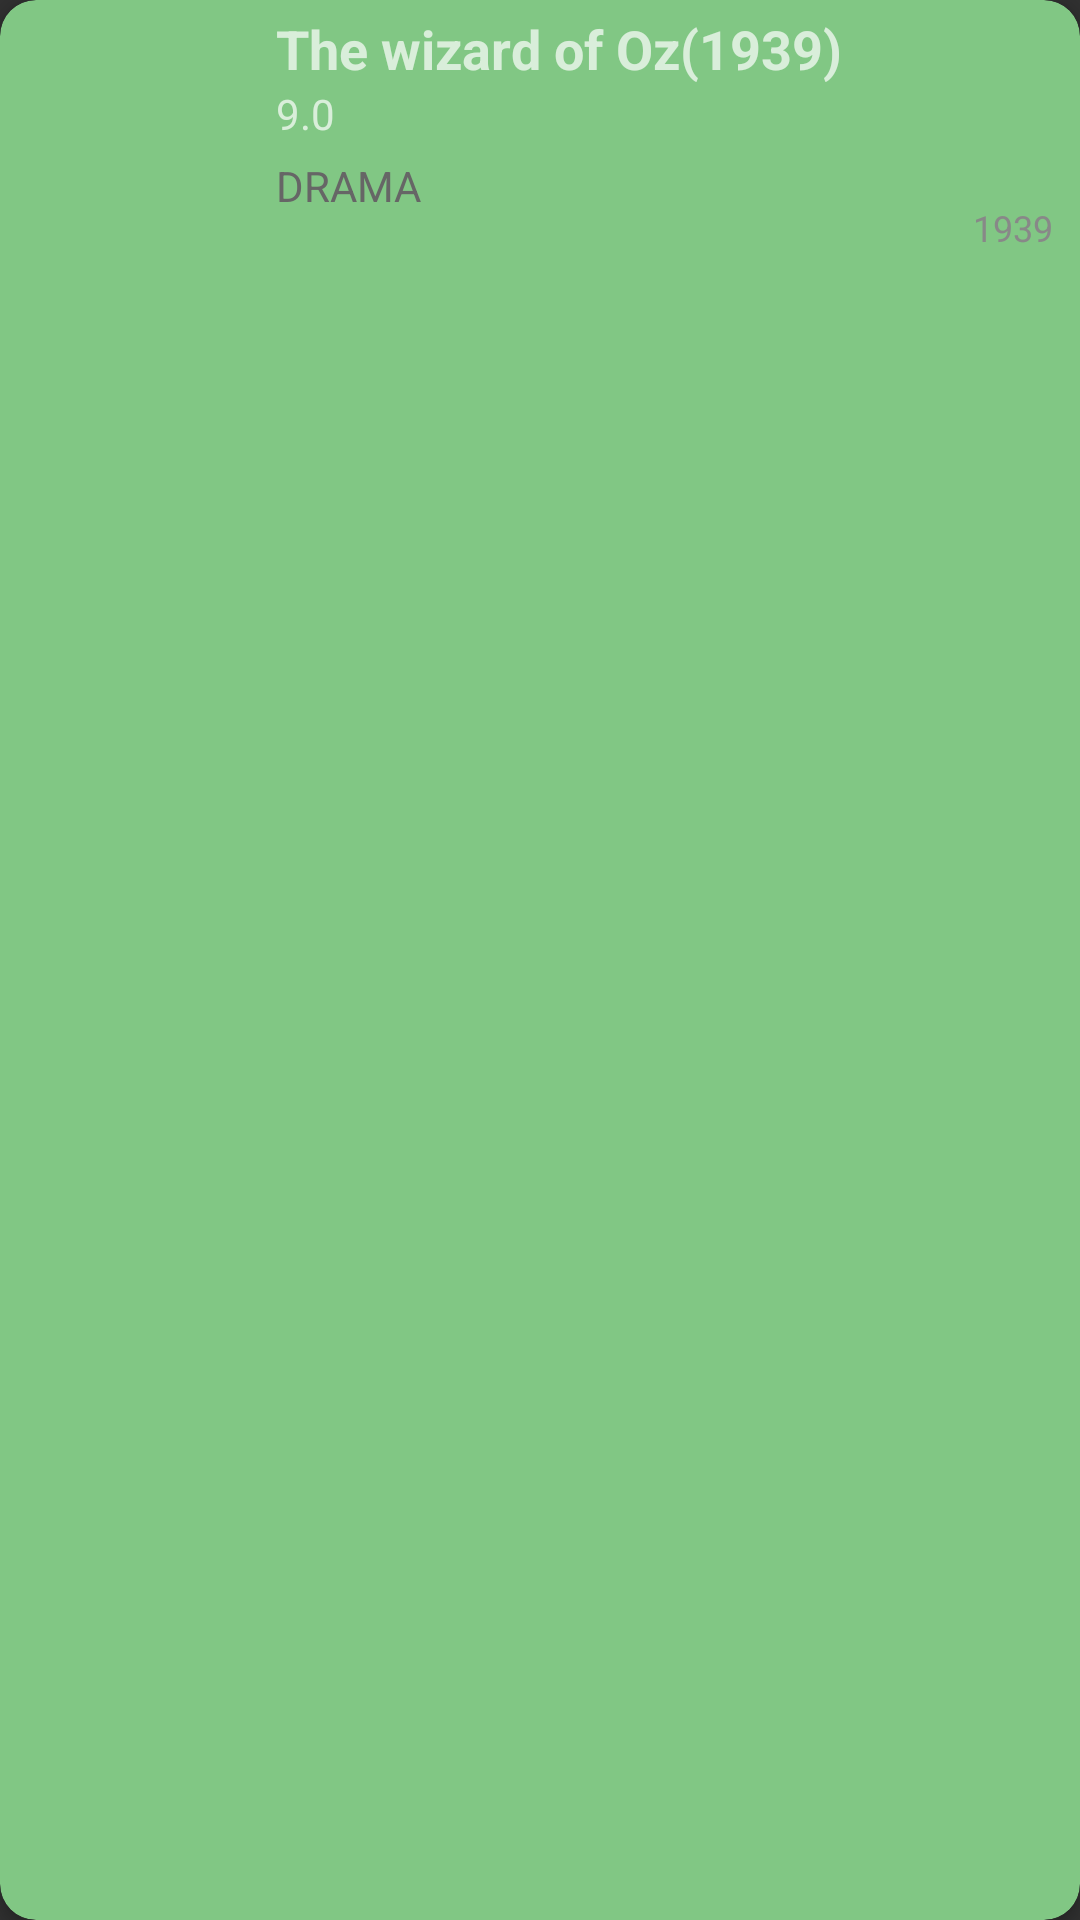

This screen was rendered from an Android layout file. Write that file and the resources it references.
<!-- AndroidManifest.xml: application theme Theme.MyApplication -->
<!-- res/layout/movie_item.xml -->
<?xml version="1.0" encoding="utf-8"?>
<androidx.cardview.widget.CardView
    xmlns:android="http://schemas.android.com/apk/res/android"
    xmlns:app="http://schemas.android.com/apk/res-auto"
    xmlns:tools="http://schemas.android.com/tools"
    android:id="@+id/card_view"
    android:layout_width="match_parent"
    android:layout_height="wrap_content"
    android:layout_margin="5dp"
    app:cardBackgroundColor="#81C784"
    app:cardCornerRadius="12dp"
    app:cardElevation="3dp"
    app:contentPadding="4dp"
    android:foreground="?selectableItemBackground"
    android:clickable="true">

    <RelativeLayout
        android:layout_width="wrap_content"
        android:layout_height="wrap_content">
        <ImageView
            android:id="@+id/image"
            android:layout_width="80dp"
            android:layout_height="80dp"
            android:layout_alignParentStart="true"
            android:layout_alignParentLeft="true"
            android:layout_alignParentTop="true"
            android:layout_marginRight="8dp"
            app:srcCompat="@drawable/movie1" />

        <TextView
            android:id="@+id/title"
            android:layout_width="wrap_content"
            android:layout_height="wrap_content"
            android:layout_alignParentTop="true"
            android:layout_toRightOf="@+id/image"
            android:text="The wizard of Oz(1939)"
            android:textSize="18sp"
            android:textStyle="bold" />

        <TextView
            android:id="@+id/rating"
            android:layout_width="wrap_content"
            android:layout_height="wrap_content"
            android:layout_below="@+id/title"
            android:layout_toRightOf="@+id/image"
            android:text="9.0"
            android:textSize="14sp" />

        <TextView
            android:id="@+id/genre"
            android:layout_width="wrap_content"
            android:layout_height="wrap_content"
            android:layout_below="@+id/rating"
            android:layout_marginTop="5dp"
            android:layout_toEndOf="@+id/image"
            android:layout_toRightOf="@+id/image"
            android:text="DRAMA"
            android:textColor="#666666"
            android:textSize="14sp" />

        <TextView
            android:id="@+id/releaseYear"
            android:layout_width="wrap_content"
            android:layout_height="wrap_content"
            android:layout_alignBottom="@+id/image"
            android:layout_alignParentEnd="true"
            android:layout_alignParentRight="true"
            android:layout_marginRight="5dp"
            android:text="1939"
            android:textColor="#888888"
            android:textSize="12sp" />
    </RelativeLayout>

</androidx.cardview.widget.CardView>
<!-- resources referenced by this layout -->
<resources>
  <style name="Theme.MyApplication" parent="Theme.AppCompat">
          
          <item name="colorPrimary">@color/red</item>
          <item name="colorPrimaryVariant">@color/dark_red</item>
          <item name="colorOnPrimary">@color/gray</item>
          
          <item name="colorSecondary">@color/teal_200</item>
          <item name="colorSecondaryVariant">@color/teal_700</item>
          <item name="colorOnSecondary">@color/black</item>
          
          <item name="android:statusBarColor" tools:targetApi="l">?attr/colorPrimaryVariant</item>
          
      </style>
  <color name="red">#F44336</color>
  <color name="dark_red">#C3352B</color>
  <color name="gray">#607D8B</color>
  <color name="teal_200">#FF03DAC5</color>
  <color name="teal_700">#FF018786</color>
  <color name="black">#FF000000</color>
</resources>
